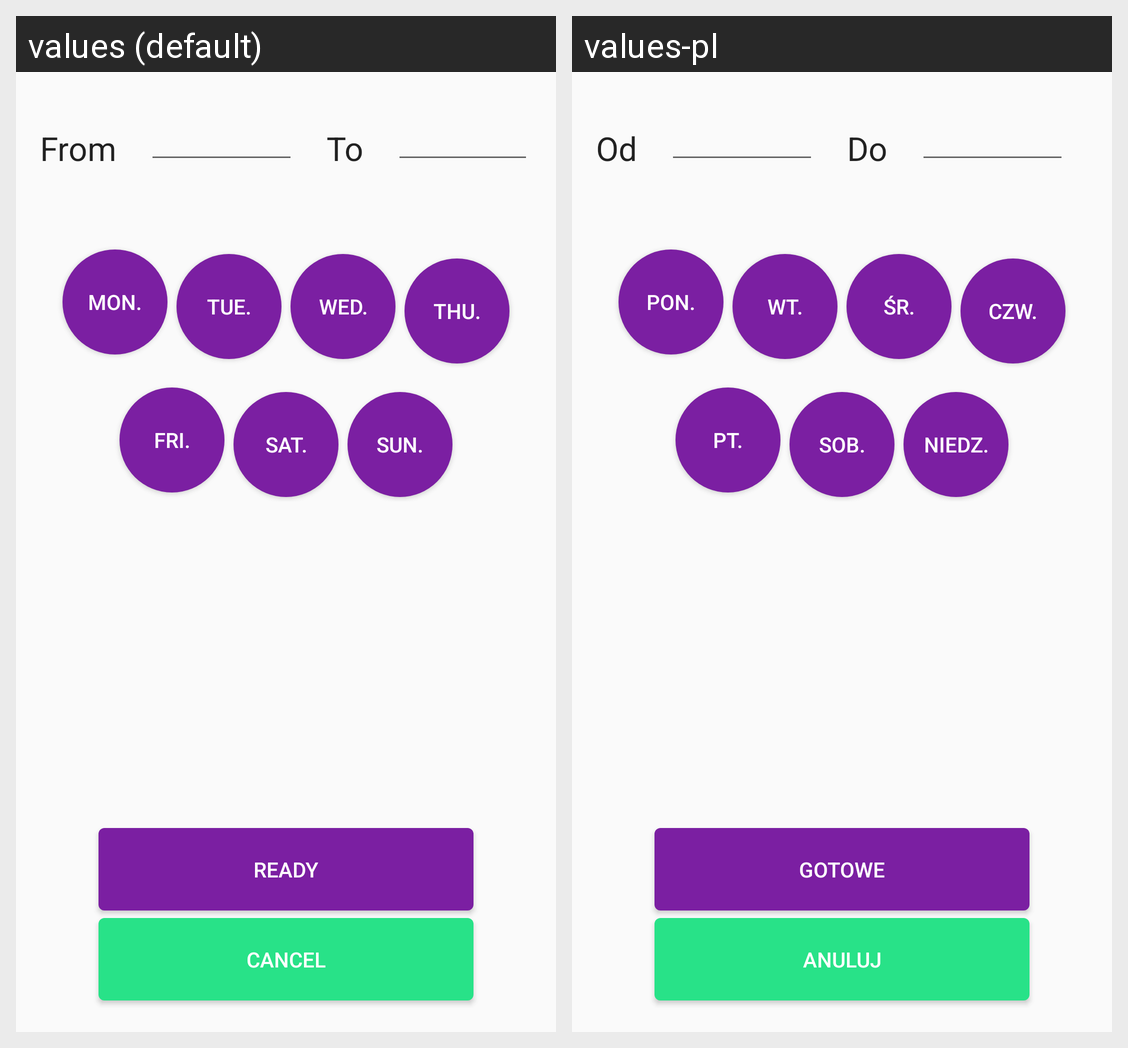

Strings drawn on this Android screen and how each of the app's shown locales translates them:
Android screen res/layout/content_add_cyclical_event.xml rendered under 2 locales, left to right: values (default), values-pl. Device: Nexus 5 (rendered at 1080×1920; each locale shown at half size, 540×960, under a caption strip naming it); theme AppTheme.
Strings drawn on this screen, with the default value and each locale's value (text and hints the layout hard-codes, and strings that could not be matched under every locale, appear in the picture but are not listed):

cancel
  values: Cancel
  values-pl: Anuluj

ready
  values: Ready
  values-pl: Gotowe

from
  values: From
  values-pl: Od

to
  values: To
  values-pl: Do

monday
  values: Mon.
  values-pl: Pon.

tuesday
  values: Tue.
  values-pl: Wt.

wednesday
  values: Wed.
  values-pl: Śr.

thursday
  values: Thu.
  values-pl: Czw.

friday
  values: Fri.
  values-pl: Pt.

saturday
  values: Sat.
  values-pl: Sob.

sunday
  values: Sun.
  values-pl: Niedz.
